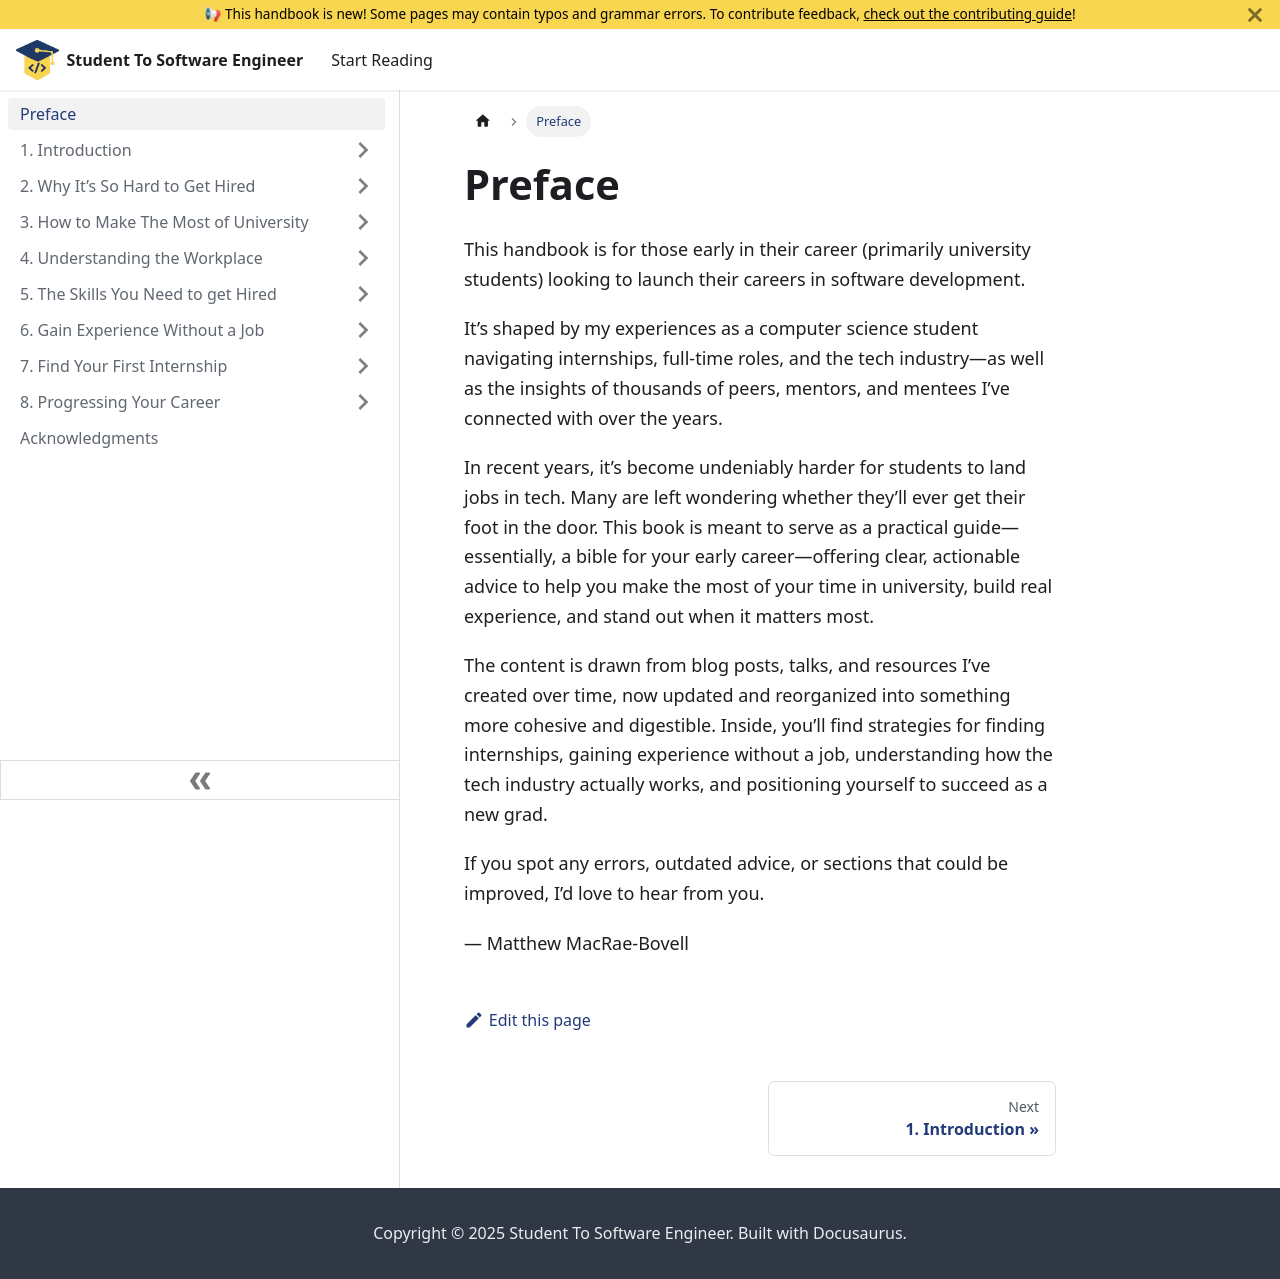

repository: student-to-software-engineer/student-to-software-engineer · page: docs/preface/index.html · generator: docusaurus

---
sidebar_position: 0
---

# Preface

This handbook is for those early in their career (primarily university students) looking to launch their careers in software development.

It’s shaped by my experiences as a computer science student navigating internships, full-time roles, and the tech industry—as well as the insights of thousands of peers, mentors, and mentees I’ve connected with over the years.

In recent years, it’s become undeniably harder for students to land jobs in tech. Many are left wondering whether they’ll ever get their foot in the door. This book is meant to serve as a practical guide—essentially, a bible for your early career—offering clear, actionable advice to help you make the most of your time in university, build real experience, and stand out when it matters most.

The content is drawn from blog posts, talks, and resources I’ve created over time, now updated and reorganized into something more cohesive and digestible. Inside, you’ll find strategies for finding internships, gaining experience without a job, understanding how the tech industry actually works, and positioning yourself to succeed as a new grad.

If you spot any errors, outdated advice, or sections that could be improved, I’d love to hear from you.

— Matthew MacRae-Bovell
